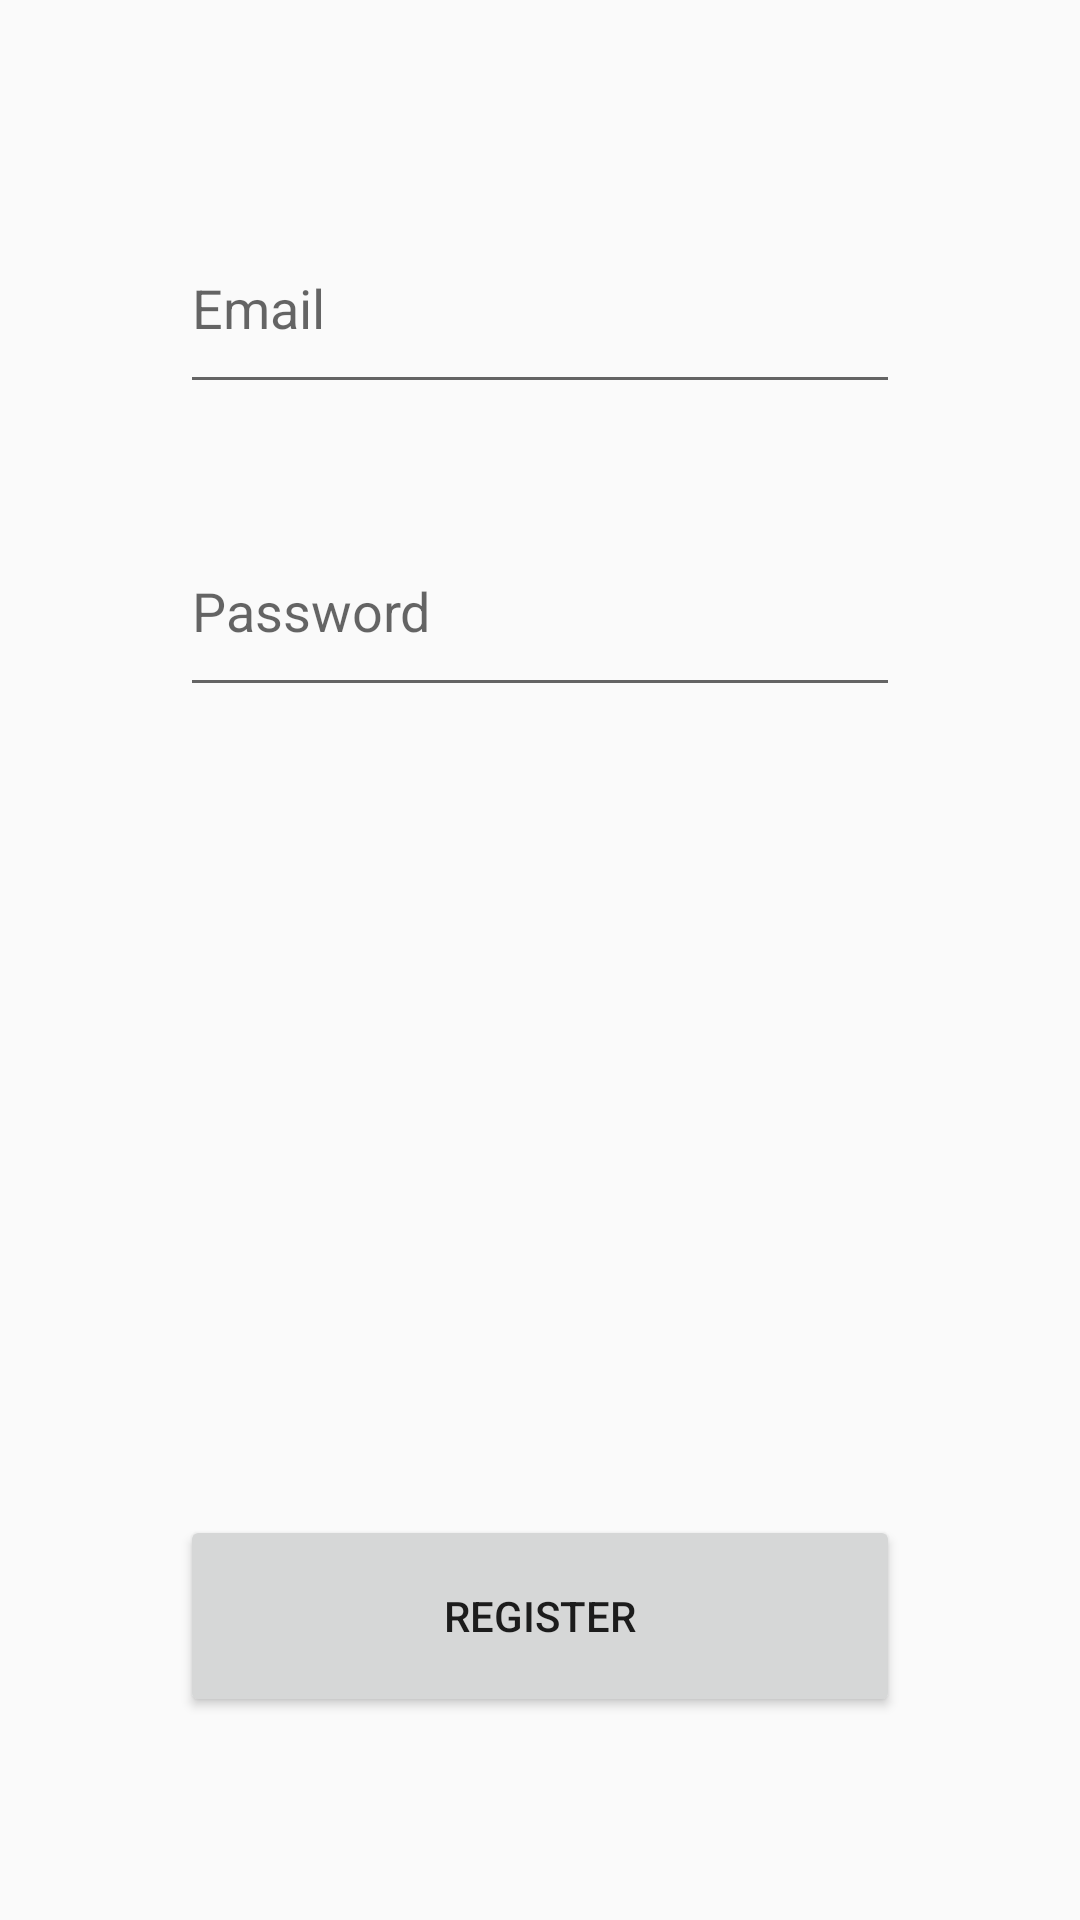

Write the Android layout XML for this screen, with the resource values it uses.
<!-- AndroidManifest.xml: application theme Theme.AppCompat.DayNight.DarkActionBar -->
<!-- res/layout/activity_log.xml -->
<?xml version="1.0" encoding="utf-8"?>
<LinearLayout xmlns:android="http://schemas.android.com/apk/res/android"
    xmlns:app="http://schemas.android.com/apk/res-auto"
    xmlns:tools="http://schemas.android.com/tools"
    android:id="@+id/main"
    android:layout_width="match_parent"
    android:layout_height="match_parent"
    tools:context=".LogAct">

    <Space
        android:layout_width="0dp"
        android:layout_height="wrap_content"
        android:layout_weight="1" />

    <LinearLayout
        android:layout_width="0dp"
        android:layout_height="match_parent"
        android:layout_weight="4"
        android:orientation="vertical">

        <Space
            android:layout_width="match_parent"
            android:layout_height="0dp"
            android:layout_weight="1" />

        <EditText
            android:id="@+id/emet"
            android:layout_width="match_parent"
            android:layout_height="0dp"
            android:layout_weight="1"
            android:ems="10"
            android:hint="Email"
            android:inputType="textEmailAddress" />

        <Space
            android:layout_width="match_parent"
            android:layout_height="0dp"
            android:layout_weight="0.5" />

        <EditText
            android:id="@+id/pset"
            android:layout_width="match_parent"
            android:layout_height="0dp"
            android:layout_weight="1"
            android:ems="10"
            android:hint="Password"
            android:inputType="textPassword" />

        <Space
            android:layout_width="match_parent"
            android:layout_height="0dp"
            android:layout_weight="4" />

        <Button
            android:id="@+id/button"
            android:layout_width="match_parent"
            android:layout_height="0dp"
            android:layout_weight="1"
            android:onClick="reg"
            android:text="Register" />

        <Space
            android:layout_width="match_parent"
            android:layout_height="0dp"
            android:layout_weight="1" />
    </LinearLayout>

    <Space
        android:layout_width="0dp"
        android:layout_height="wrap_content"
        android:layout_weight="1" />
</LinearLayout>
<!-- resources referenced by this layout -->
<resources>

</resources>
